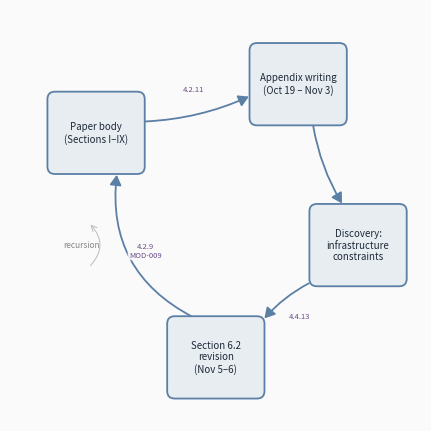

Write the Python code that produced this figure.
"""
Visual 3 — Feedback Loop
Appendix → Section 6 revision cycle showing recursive transparency discovery.
"""

import matplotlib
matplotlib.use("Agg")
import matplotlib.pyplot as plt
import matplotlib.patches as mpatches
import numpy as np

# ── layout ──────────────────────────────────────────────────────────────
# Arrange nodes in a roughly circular/loop shape so the recursion is obvious.
# Positions chosen by hand for clarity.

nodes = {
    "paper":     {"label": "Paper body\n(Sections I–IX)",
                  "pos": (0.18, 0.72)},
    "appendix":  {"label": "Appendix writing\n(Oct 19 – Nov 3)",
                  "pos": (0.72, 0.85)},
    "discovery": {"label": "Discovery:\ninfrastructure\nconstraints",
                  "pos": (0.88, 0.42)},
    "revision":  {"label": "Section 6.2\nrevision\n(Nov 5–6)",
                  "pos": (0.50, 0.12)},
}

edges = [
    ("paper",     "appendix",  "4.2.11"),
    ("appendix",  "discovery", ""),
    ("discovery", "revision",  "4.4.13"),
    ("revision",  "paper",     "4.2.9\nMOD-009"),
]

# ── colours ─────────────────────────────────────────────────────────────
BG       = "#FAFAFA"
NODE_FC  = "#E8EDF2"
NODE_EC  = "#5B7FA5"
EDGE_C   = "#5B7FA5"
TEXT_C    = "#1E2A38"
LABEL_C  = "#6B4C8A"

# ── figure ──────────────────────────────────────────────────────────────
fig, ax = plt.subplots(figsize=(5.5, 4.2), dpi=300)
fig.patch.set_facecolor(BG)
ax.set_facecolor(BG)
ax.set_xlim(-0.05, 1.05)
ax.set_ylim(-0.05, 1.05)
ax.set_aspect("equal")
ax.axis("off")

# ── draw nodes as rounded rectangles ────────────────────────────────────
box_w, box_h = 0.22, 0.18
for key, nd in nodes.items():
    x, y = nd["pos"]
    rect = mpatches.FancyBboxPatch(
        (x - box_w / 2, y - box_h / 2), box_w, box_h,
        boxstyle="round,pad=0.02",
        facecolor=NODE_FC, edgecolor=NODE_EC, linewidth=1.3,
        zorder=3,
    )
    ax.add_patch(rect)
    ax.text(x, y, nd["label"], ha="center", va="center",
            fontsize=7, color=TEXT_C, fontfamily="sans-serif",
            linespacing=1.2, zorder=4)

# ── helper: compute connection points on box edges ──────────────────────
def box_intersect(src_pos, dst_pos, hw, hh):
    """Return the point on the edge of the source box closest to dst."""
    sx, sy = src_pos
    dx, dy = dst_pos
    vx, vy = dx - sx, dy - sy
    length = np.hypot(vx, vy)
    if length == 0:
        return src_pos
    ux, uy = vx / length, vy / length
    # time to hit vertical / horizontal edges
    tx = (hw / abs(ux)) if abs(ux) > 1e-9 else 1e9
    ty = (hh / abs(uy)) if abs(uy) > 1e-9 else 1e9
    t = min(tx, ty)
    return (sx + ux * t, sy + uy * t)

# ── draw edges ──────────────────────────────────────────────────────────
arrow_style = mpatches.ArrowStyle("-|>", head_length=6, head_width=3.5)
hw, hh = box_w / 2 + 0.015, box_h / 2 + 0.015  # half-widths with padding

for src_key, dst_key, label in edges:
    sp = nodes[src_key]["pos"]
    dp = nodes[dst_key]["pos"]
    start = box_intersect(sp, dp, hw, hh)
    end   = box_intersect(dp, sp, hw, hh)

    # Determine curvature: the loop-closing edge gets more curve
    if src_key == "revision" and dst_key == "paper":
        style = "arc3,rad=-0.35"
    else:
        style = "arc3,rad=0.10"

    arrow = mpatches.FancyArrowPatch(
        start, end,
        arrowstyle=arrow_style,
        connectionstyle=style,
        color=EDGE_C, linewidth=1.3, zorder=2,
    )
    ax.add_patch(arrow)

    # edge label
    if label:
        mx = (start[0] + end[0]) / 2
        my = (start[1] + end[1]) / 2
        # offset label slightly outward from circle centre (0.5, 0.5)
        cx, cy = 0.5, 0.5
        ox = (mx - cx) * 0.18
        oy = (my - cy) * 0.18
        ax.text(mx + ox, my + oy, label,
                ha="center", va="center",
                fontsize=5.5, color=LABEL_C, fontstyle="italic",
                fontfamily="sans-serif", zorder=5,
                bbox=dict(boxstyle="round,pad=0.15", fc=BG, ec="none", alpha=0.85))

# ── small annotation: the recursive insight ─────────────────────────────
ax.annotate(
    "recursion",
    xy=(0.14, 0.42), fontsize=6, color="#888888",
    fontstyle="italic", ha="center", va="center",
    fontfamily="sans-serif",
)
# thin curved arrow hint near the loop-back edge
ax.annotate(
    "", xy=(0.16, 0.48), xytext=(0.16, 0.36),
    arrowprops=dict(arrowstyle="->", color="#BBBBBB", lw=0.7,
                    connectionstyle="arc3,rad=0.5"),
    zorder=1,
)

plt.tight_layout(pad=0.3)
out = r"C:\Users\loimi\switchdrive\CURRENTLY WORKING ON\AI - assisted papers\JPEP\transparency\Canonical_MD\_GRAPHS\visual3_feedback_loop.png"
fig.savefig(out, dpi=300, facecolor=BG, bbox_inches="tight")
plt.close(fig)
print(f"Saved -> {out}")
